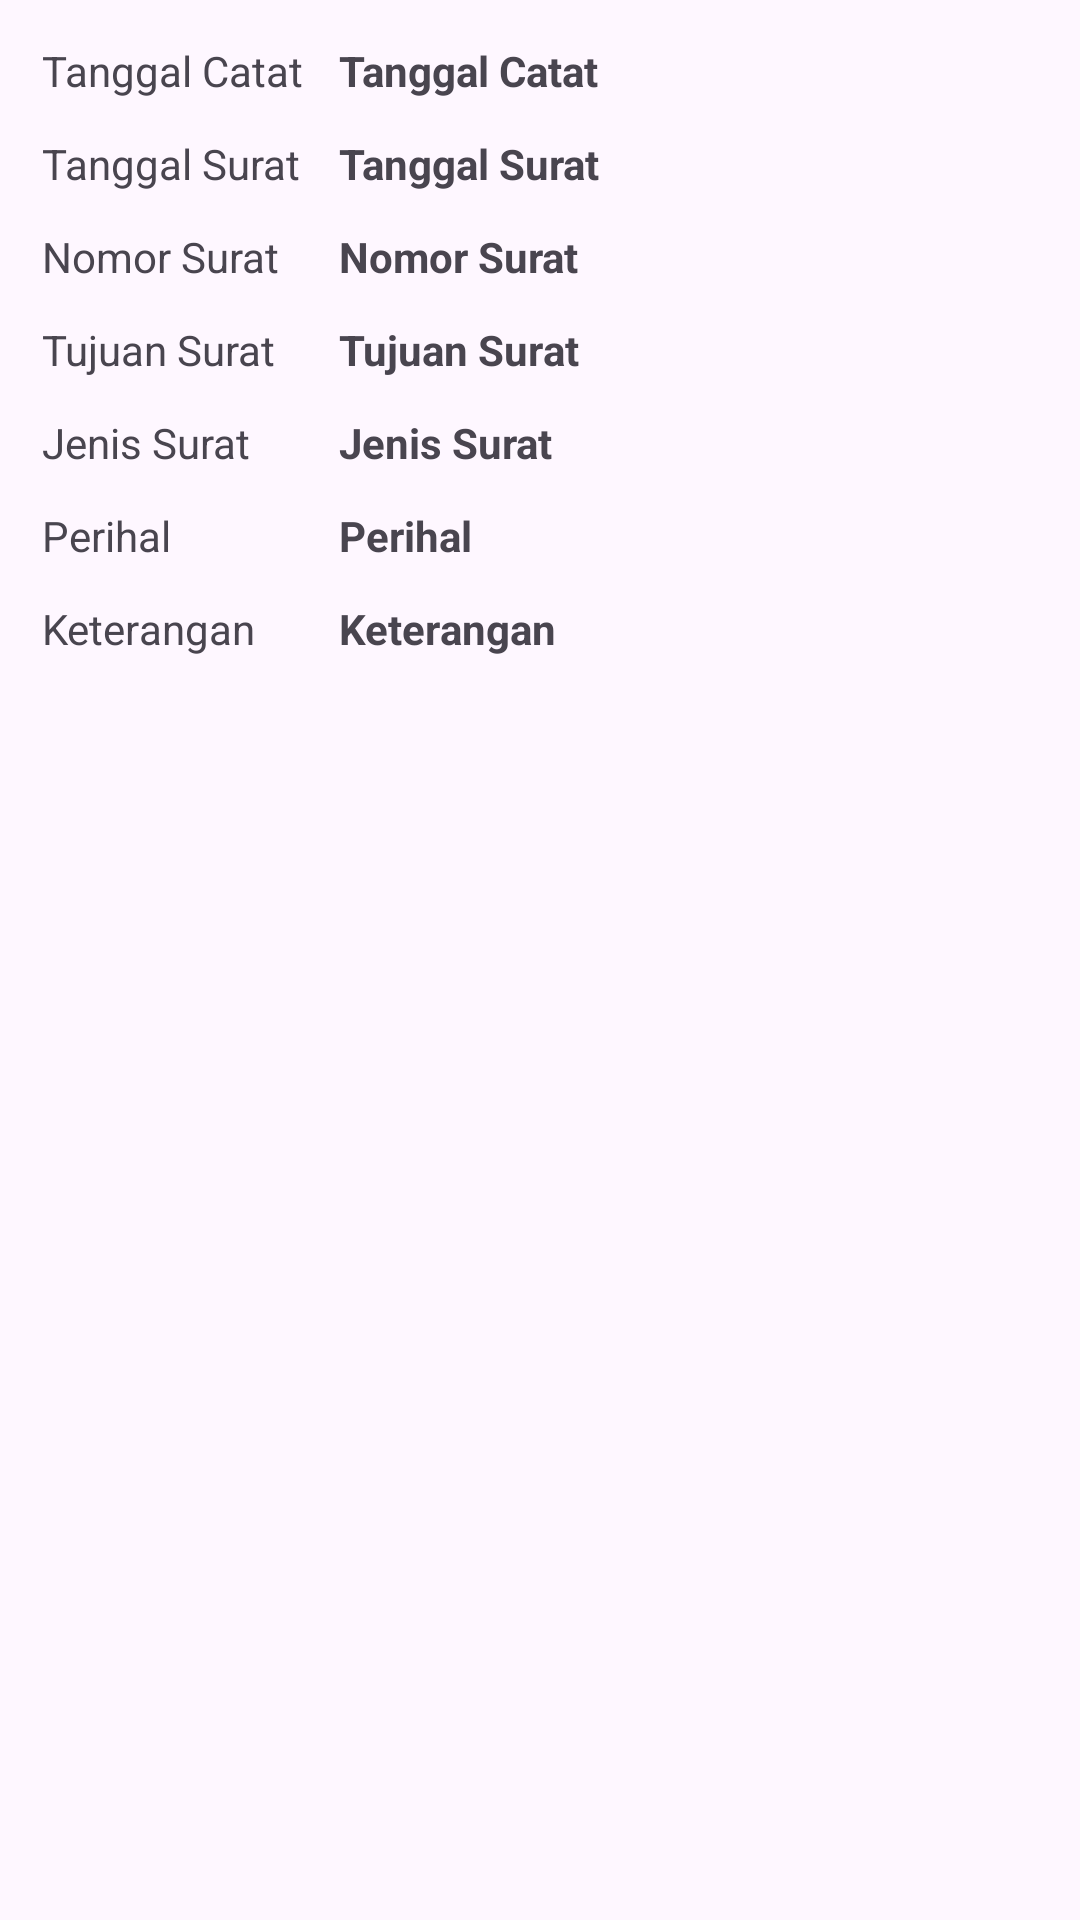

Android layout source for this screen:
<!-- AndroidManifest.xml: application theme Theme.ArsipSurat -->
<!-- res/layout/fragment_detail_surat_keluar.xml -->
<?xml version="1.0" encoding="utf-8"?>
<ScrollView xmlns:android="http://schemas.android.com/apk/res/android"
    xmlns:tools="http://schemas.android.com/tools"
    android:layout_width="match_parent"
    android:layout_height="match_parent"
    xmlns:app="http://schemas.android.com/apk/res-auto"
    android:fillViewport="true"
    tools:context=".ui.detail.surat_keluar.image.DetailSuratKeluarFragment">

    <androidx.constraintlayout.widget.ConstraintLayout
        android:layout_width="match_parent"
        android:layout_height="wrap_content">

        <TableLayout
            android:id="@+id/tableLayout"
            android:layout_width="match_parent"
            android:layout_height="wrap_content"
            android:layout_marginStart="8dp"
            android:layout_marginTop="8dp"
            android:layout_marginEnd="8dp"
            android:stretchColumns="1"
            app:layout_constraintEnd_toEndOf="parent"
            app:layout_constraintStart_toStartOf="parent"
            app:layout_constraintTop_toTopOf="parent">

            <TableRow>

                <TextView
                    android:padding="6dip"
                    android:text="@string/tgl_catat" />

                <TextView
                    android:id="@+id/tv_tanggal_catat"
                    android:layout_width="wrap_content"
                    android:layout_height="wrap_content"
                    android:padding="6dip"
                    android:text="@string/tgl_catat"
                    android:textStyle="bold" />
            </TableRow>

            <TableRow>

                <TextView
                    android:padding="6dip"
                    android:text="@string/tanggal_surat" />

                <TextView
                    android:id="@+id/tv_tgl_surat"
                    android:layout_width="wrap_content"
                    android:layout_height="wrap_content"
                    android:padding="6dip"
                    android:text="@string/tanggal_surat"
                    android:textStyle="bold" />
            </TableRow>

            <TableRow>

                <TextView
                    android:padding="6dip"
                    android:text="@string/no_surat" />

                <TextView
                    android:id="@+id/tv_no_surat"
                    android:layout_width="wrap_content"
                    android:layout_height="wrap_content"
                    android:padding="6dip"
                    android:text="@string/no_surat"
                    android:textStyle="bold" />
            </TableRow>

            <TableRow>

                <TextView
                    android:padding="6dip"
                    android:text="@string/tujuan_surat" />

                <TextView
                    android:id="@+id/tv_tujuan_surat"
                    android:layout_width="wrap_content"
                    android:layout_height="wrap_content"
                    android:layout_weight="2"
                    android:maxLines="3"
                    android:padding="6dip"
                    android:text="@string/tujuan_surat"
                    android:textStyle="bold" />
            </TableRow>

            <TableRow>

                <TextView
                    android:padding="6dip"
                    android:text="@string/kategori_surat" />

                <TextView
                    android:id="@+id/tv_kategori_surat"
                    android:layout_width="wrap_content"
                    android:layout_height="wrap_content"
                    android:padding="6dip"
                    android:text="@string/kategori_surat"
                    android:textStyle="bold" />
            </TableRow>

            <TableRow>

                <TextView
                    android:padding="6dip"
                    android:text="@string/perihal" />

                <TextView
                    android:id="@+id/tv_perihal"
                    android:layout_width="0dp"
                    android:layout_height="wrap_content"
                    android:layout_weight="3"
                    android:maxLines="5"
                    android:padding="6dip"
                    android:text="@string/perihal"
                    android:textStyle="bold"
                    tools:ignore="RtlHardcoded" />
            </TableRow>

            <TableRow>

                <TextView
                    android:padding="6dip"
                    android:text="@string/keterangan" />

                <TextView
                    android:id="@+id/tv_keterangan"
                    android:layout_width="wrap_content"
                    android:layout_height="wrap_content"
                    android:padding="6dip"
                    android:text="@string/keterangan"
                    android:textStyle="bold" />
            </TableRow>
        </TableLayout>

    </androidx.constraintlayout.widget.ConstraintLayout>

</ScrollView>
<!-- resources referenced by this layout -->
<resources>
  <string name="kategori_surat">Jenis Surat</string>
  <string name="keterangan">Keterangan</string>
  <string name="no_surat">Nomor Surat</string>
  <string name="perihal">Perihal</string>
  <string name="tanggal_surat">Tanggal Surat</string>
  <string name="tgl_catat">Tanggal Catat</string>
  <string name="tujuan_surat">Tujuan Surat</string>
  <style name="Theme.ArsipSurat" parent="Theme.Material3.DayNight">
          <item name="colorPrimary">#1B1A17</item>
          <item name="colorOnPrimary">#F0A500</item>
          <item name="colorPrimaryContainer">#E45826</item>
          <item name="colorOnPrimaryContainer">#E6D5B8</item>
  
          <item name="colorSecondary">#2C2D34</item>
          <item name="colorOnSecondary">#E94822</item>
          <item name="colorSecondaryContainer">#F2910A</item>
          <item name="colorOnSecondaryContainer">#EFD510</item>
  
          <item name="colorTertiary">#1A2634</item>
          <item name="colorOnTertiary">#203E5F</item>
          <item name="colorTertiaryContainer">#FFCC00</item>
          <item name="colorOnTertiaryContainer">#FEE5B1</item>
      </style>
</resources>
